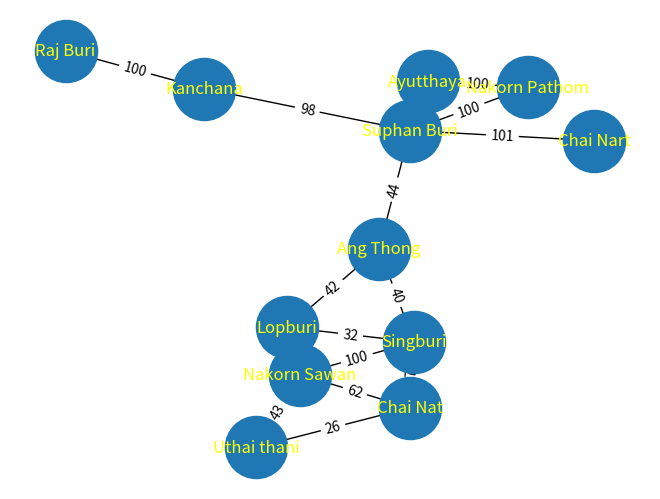

Generate this figure with matplotlib:
import matplotlib.pyplot as plt
import networkx as nx

G = nx.Graph()


G.add_edge('Uthai thani',"Nakorn Sawan",weight=43)
G.add_edge("Uthai thani",'Chai Nat',weight=26)
G.add_edge('Chai Nat',"Nakorn Sawan",weight=62)
G.add_edge('Nakorn Sawan',"Lopburi",weight=151)
G.add_edge('Lopburi',"Singburi",weight=32)
G.add_edge('Singburi',"Nakorn Sawan",weight=100)
G.add_edge('Singburi',"Chai Nat",weight=57)
G.add_edge('Chai Nart',"Suphan Buri",weight=101)
G.add_edge('Suphan Buri',"Ang Thong",weight=44)
G.add_edge('Ang Thong',"Singburi",weight=40)
G.add_edge('Ang Thong',"Lopburi",weight=42)
G.add_edge('Kanchana',"Suphan Buri",weight=98)
G.add_edge('Kanchana',"Raj Buri",weight=100)
G.add_edge('Suphan Buri',"Ayutthaya",weight=100)
G.add_edge('Suphan Buri',"Nakorn Pathom",weight=100)
G.add_edge('Ayutthaya',"Nakorn Pathom",weight=100)
G.add_edge('Singburi',"Nakorn Sawan",weight=100)
G.add_edge('Singburi',"Nakorn Sawan",weight=100)
G.add_edge('Singburi',"Nakorn Sawan",weight=100)
G.add_edge('Singburi',"Nakorn Sawan",weight=100)
G.add_edge('Singburi',"Nakorn Sawan",weight=100)
G.add_edge('Singburi',"Nakorn Sawan",weight=100)
G.add_edge('Singburi',"Nakorn Sawan",weight=100)
G.add_edge('Singburi',"Nakorn Sawan",weight=100)
G.add_edge('Singburi',"Nakorn Sawan",weight=100)
G.add_edge('Singburi',"Nakorn Sawan",weight=100)
G.add_edge('Singburi',"Nakorn Sawan",weight=100)
G.add_edge('Singburi',"Nakorn Sawan",weight=100)

edge_labels = nx.get_edge_attributes(G,'weight')
print(edge_labels)

pos = nx.spring_layout(G)
nx.draw(G,pos ,with_labels=True,font_color="yellow",node_size= 2000)
nx.draw_networkx_edge_labels(G,pos,edge_labels=edge_labels)
plt.show()
